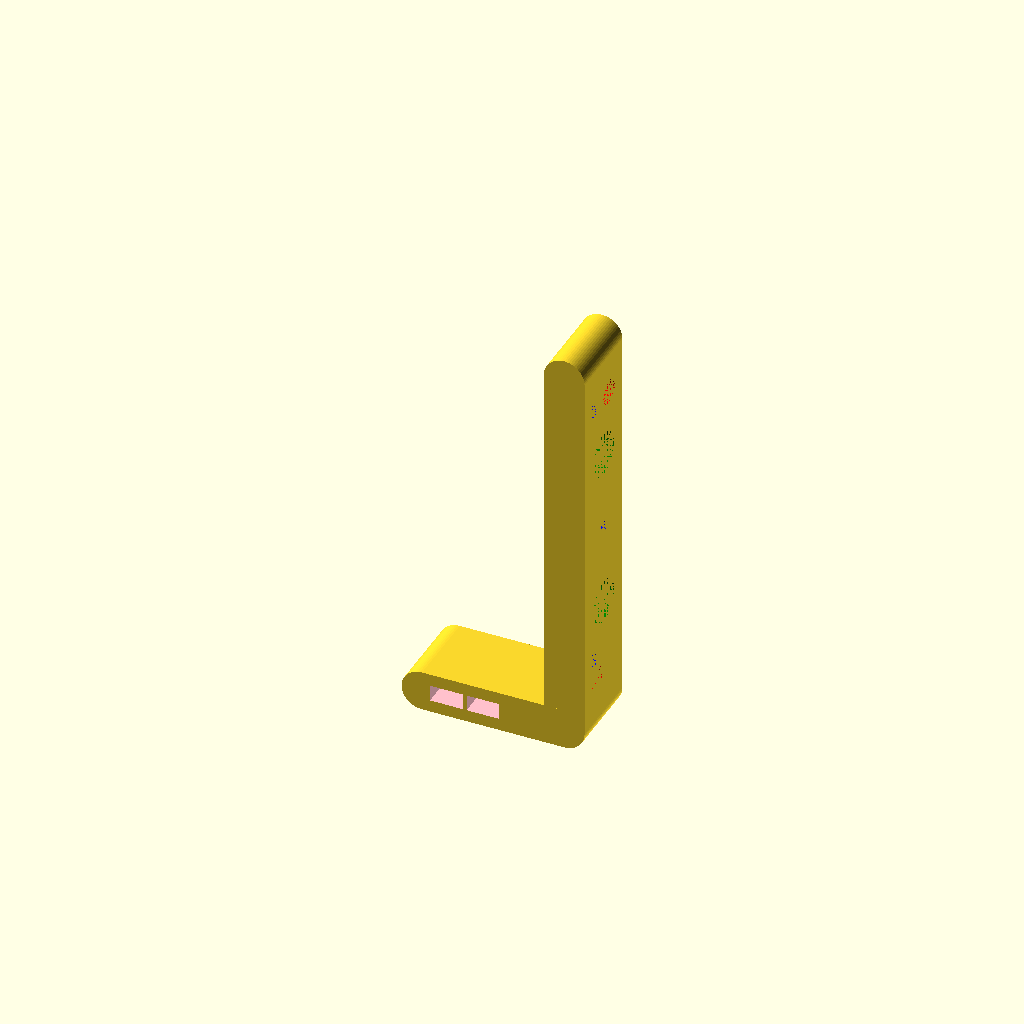
Cell 1: rendered with the file's own defaults.
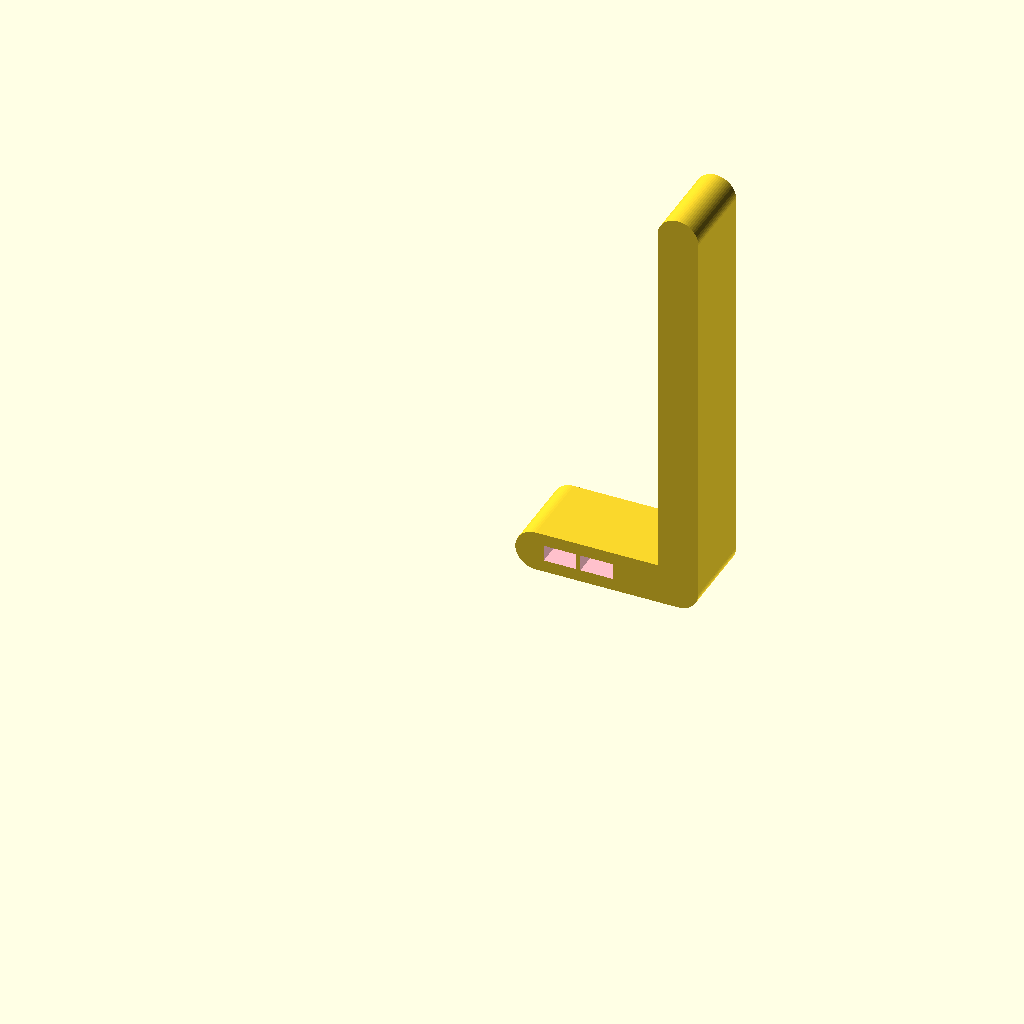
Cell 2: the same model with length_carriage_plate = 120.
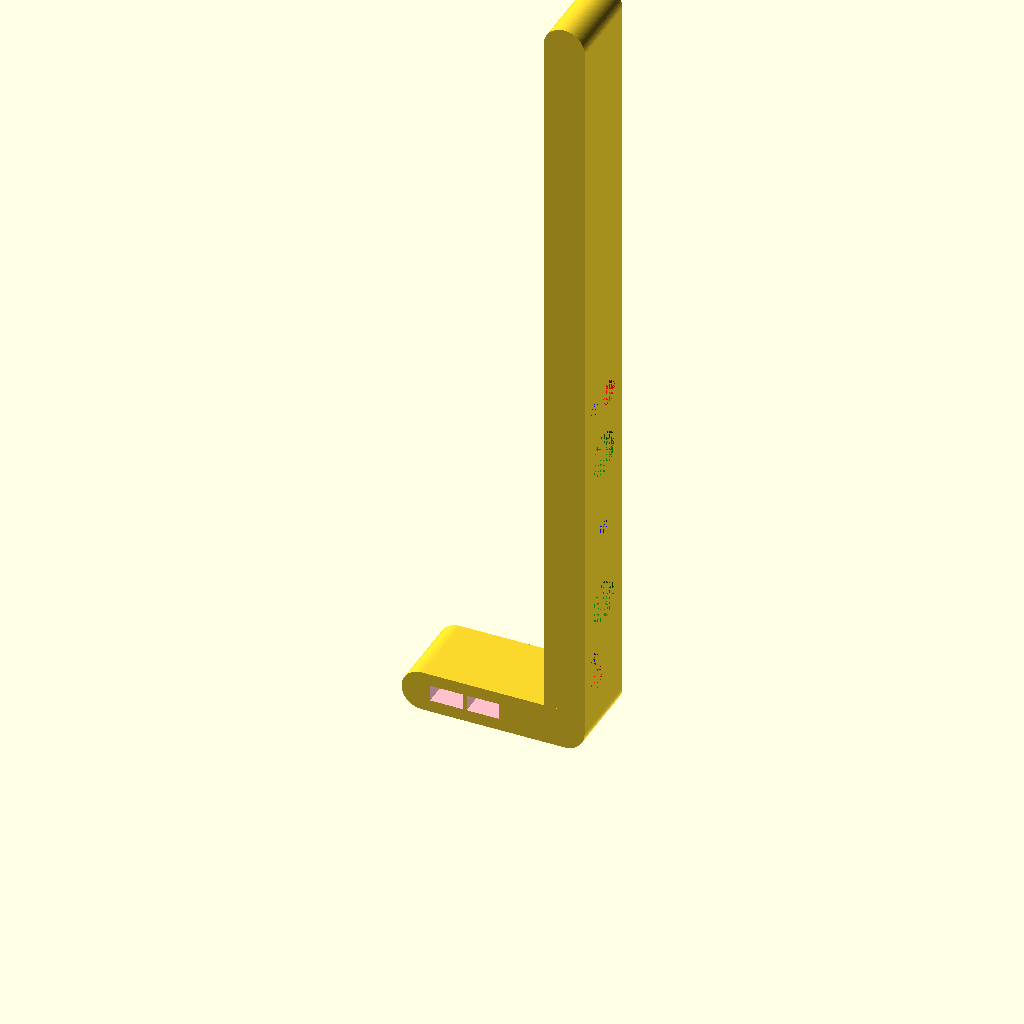
Cell 3: height_carriage_plate = 180 (everything else at default).
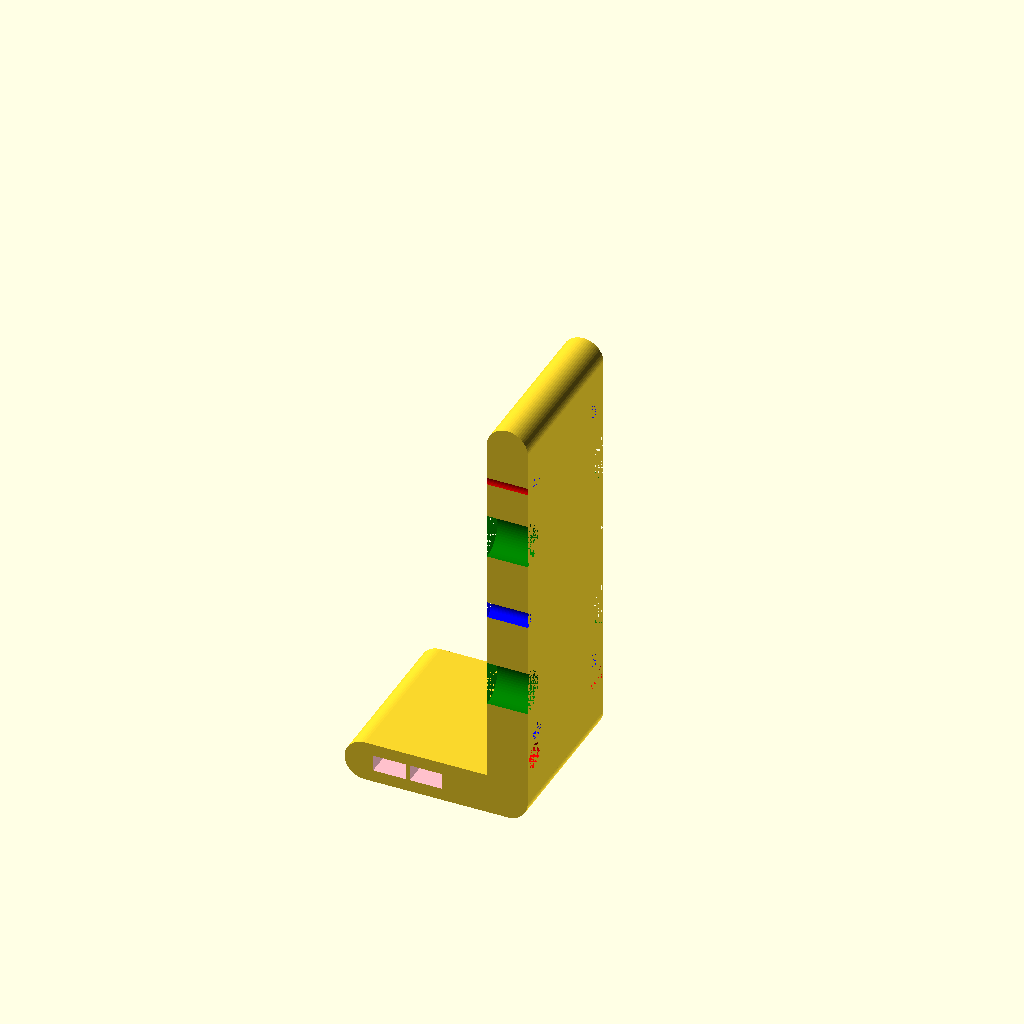
Cell 4 — length_leg_part set to 40, the other parameters unchanged.
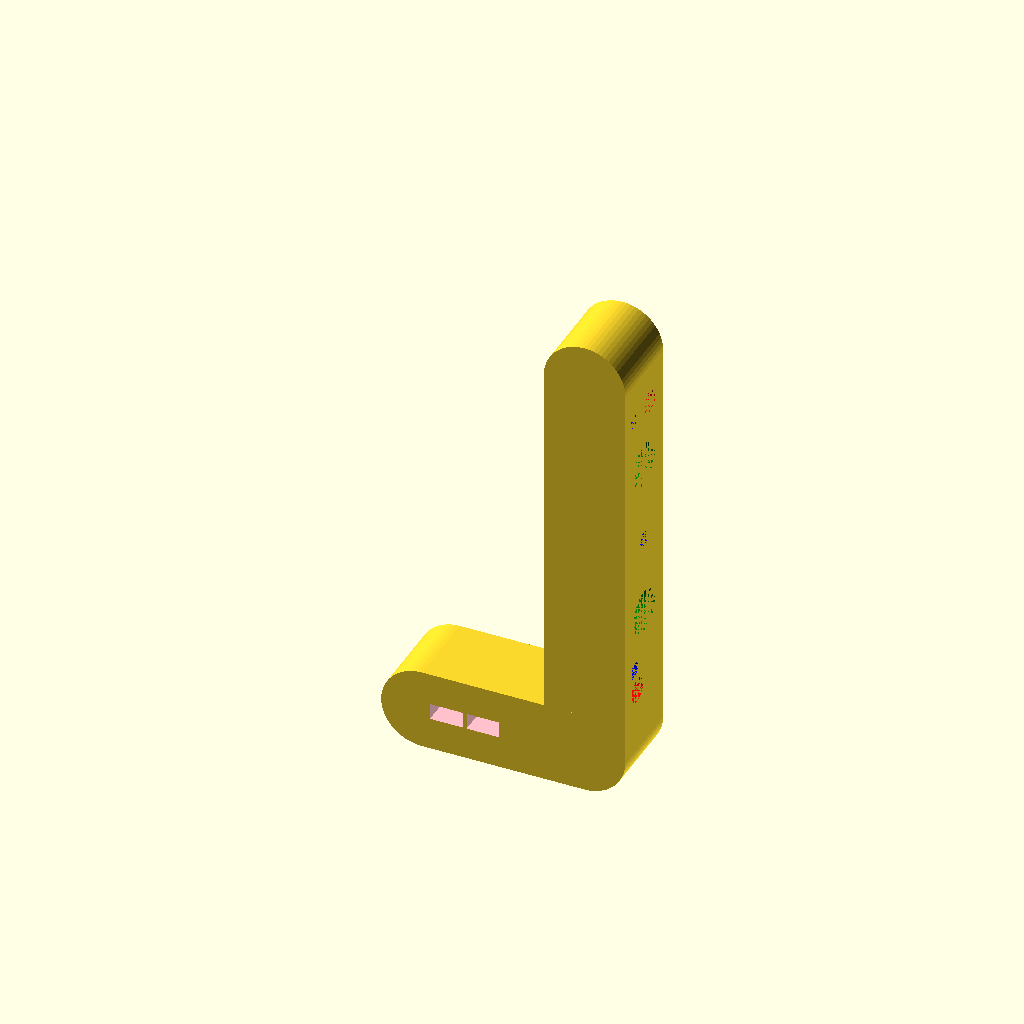
Cell 5: the same model with width_leg_part = 20.
One fixed orthographic camera (rotation 55°, 0°, 25°; colour scheme Cornfield) for every cell.
OpenSCAD source file 3d_printer/X_carriage.scad:

include <../Household/references.scad>

length_carriage_plate=60;
width_carriage_plate=3;
height_carriage_plate=90;

    
length_leg_part=20;
width_leg_part=10;
height_leg_part=height_carriage_plate;
depth_leg_part=30;
    

module holes_for_nuts(){
    color("green"){
    //position nuts 

    //top left
    position_nut_1 = [0,10,65];

    //top right
    position_nut_2 = [0,50,65];

    //bottom left
    position_nut_3 = [0,10,25];

    //bottom right
    position_nut_4 = [0,50,25];

    rotate_nuts=[0,90,0];

    for (i = [position_nut_1,position_nut_2,position_nut_3,position_nut_4]){
        custom_cylinder(
            rotate_input=rotate_nuts,
            translate_input=i,
            diameter_object=11,
            height_object=width_leg_part);
    }
}
}

module leg_part(translated_x,translated_y,translated_z){

    //top circle 
    rotate_leg_top_part=[90,0,0];
        
    //top left
    position_leg_top = [width_leg_part/2,10+length_leg_part/2,height_leg_part];

    //top right
    position_leg_bottom = [width_leg_part/2,10+length_leg_part/2,-(width_leg_part/2)];

    //bottom left
    position_leg_depth = [-depth_leg_part,10+length_leg_part/2,-(width_leg_part/2)];
    translate([translated_x,translated_y,translated_z]){
    hull(){
        custom_cylinder(
            rotate_input=rotate_leg_top_part,
            translate_input=position_leg_top,
            diameter_object=width_leg_part,
            height_object=length_leg_part);    

        custom_cylinder(
            rotate_input=rotate_leg_top_part,
            translate_input=position_leg_bottom,
            diameter_object=width_leg_part,
            height_object=length_leg_part);    
    }
    hull(){
        custom_cylinder(
            rotate_input=rotate_leg_top_part,
            translate_input=position_leg_bottom,
            diameter_object=width_leg_part,
            height_object=length_leg_part);    

        custom_cylinder(
            rotate_input=rotate_leg_top_part,
            translate_input=position_leg_depth,
            diameter_object=width_leg_part,
            height_object=length_leg_part);    
    }
}
}

module holes_for_fixation(){
    color("blue"){
        //position nuts 

    //bottom
    position_hole_fixation_1_left = [0,15,12];

    //middle
    position_hole_fixation_2_left = [0,10,45];

    //top
    position_hole_fixation_3_left = [0,15,80];

    //bottom
    position_hole_fixation_1_right = [0,45,12];

    //middle
    position_hole_fixation_2_right = [0,50,45];

    //top
    position_hole_fixation_3_right = [0,45,80];

    rotate_nuts=[0,90,0];

    for (i = [position_hole_fixation_1_left,position_hole_fixation_2_left,position_hole_fixation_3_left,position_hole_fixation_1_right,position_hole_fixation_2_right,position_hole_fixation_3_right]){
        custom_cylinder(
            rotate_input=rotate_nuts,
            translate_input=i,
            diameter_object=4,
            height_object=width_leg_part);
    }}
    }


module holes_for_Stealthburner(){
    color("red"){

    //distance between 2 bottom holes = 32,65mm
    // distance between 2 top holes 45,75mm

    //top left
    position_hole_SB_top_1 = [0,7.125,80];

    //top right
    position_hole_SB_top_2 = [0,52.875,80];

    //bottom left
    position_hole_SB_bottom_1 = [0,13.675,6];

    //bottom right
    position_hole_SB_bottom_2 = [0,46.325,6];

    rotate_nuts=[0,90,0];

    for (i = [position_hole_SB_top_1,position_hole_SB_top_2,position_hole_SB_bottom_1,position_hole_SB_bottom_2]){
        custom_cylinder(
            rotate_input=rotate_nuts,
            translate_input=i,
            diameter_object=HT_Diameter_PT,
            height_object=width_leg_part);
    }}
    }

module belt(){
    color("pink"){
        belt_height = 8;
        belt_lenth = length_carriage_plate; //big value just to succeed the difference part
        belt_width = 4;
        
        translate([-19,0,-(width_leg_part/2)-(belt_width/2)]){
            cube([belt_height,belt_lenth,belt_width]);
            }    
        
        translate([-28,0,-(width_leg_part/2)-(belt_width/2)]){
            cube([belt_height,belt_lenth,belt_width]);
            }
        }
    }

module main(){
    difference(){
        //leg left part
        //leg_part(0,0,0);
        
        //leg right part
        leg_part(0,length_carriage_plate-length_leg_part,0);
        holes_for_nuts();
        holes_for_fixation();
        holes_for_Stealthburner();
        belt();
    }
    
    }
    
    
main();
Customizer parameters (derived from the source; name, type, default, range or options):
length_carriage_plate: number, default 60
width_carriage_plate: number, default 3
height_carriage_plate: number, default 90
length_leg_part: number, default 20
width_leg_part: number, default 10
depth_leg_part: number, default 30
